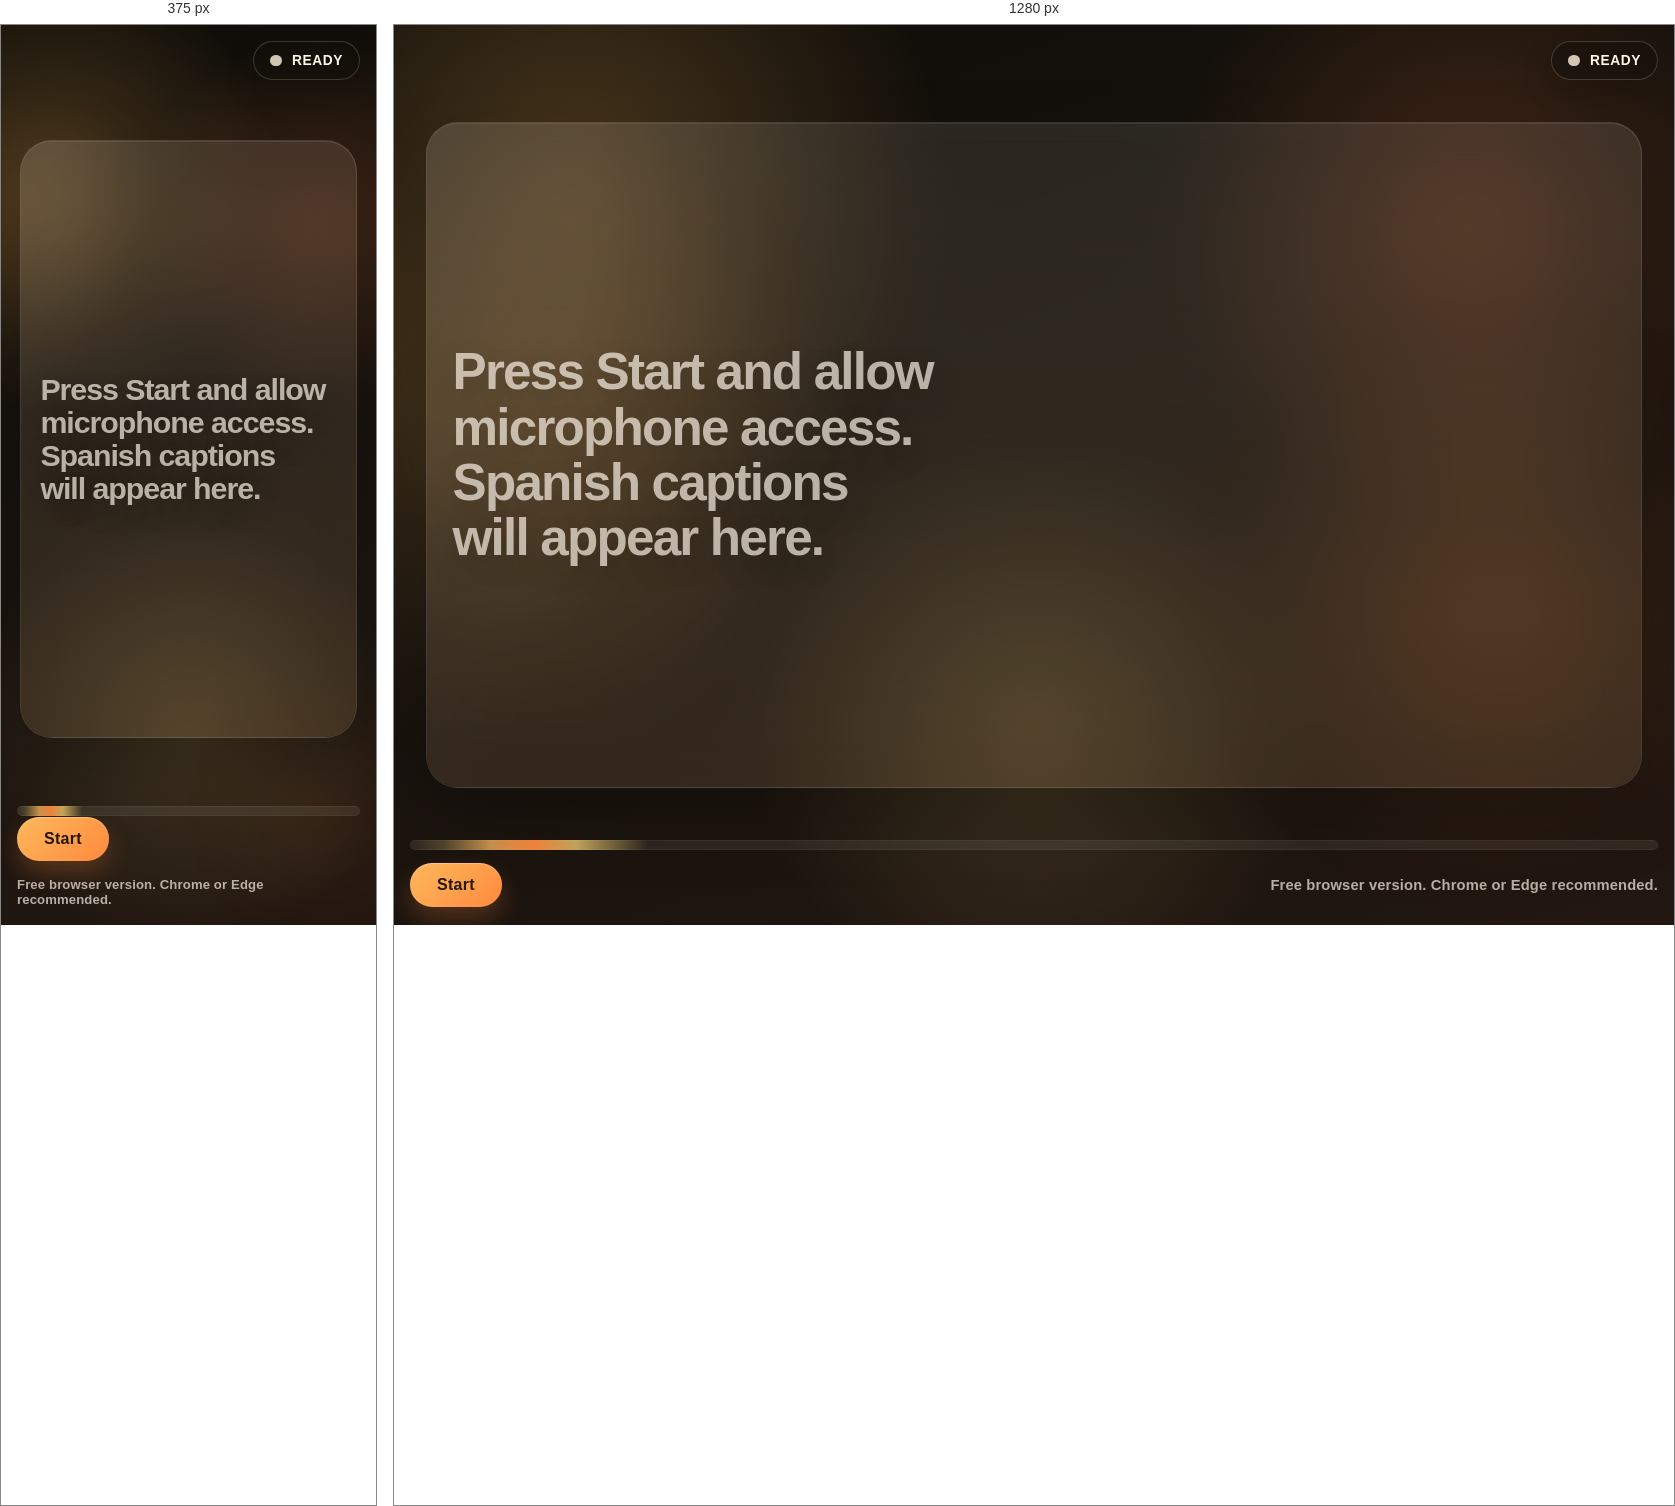
Rendered at 375 px and 1280 px, left to right.

<!-- file: index.html -->
<!DOCTYPE html>
<html lang="en">
  <head>
    <meta charset="UTF-8" />
    <meta name="viewport" content="width=device-width, initial-scale=1.0" />
    <title>Live Translator Web</title>
    <link rel="preconnect" href="https://fonts.googleapis.com" />
    <link rel="preconnect" href="https://fonts.gstatic.com" crossorigin />
    <link
      href="https://fonts.googleapis.com/css2?family=Manrope:wght@500;700;800&family=Sora:wght@400;600;700;800&display=swap"
      rel="stylesheet"
    />
    <link rel="stylesheet" href="./styles.css" />
  </head>
  <body data-state="idle">
    <div class="glow glow-left" aria-hidden="true"></div>
    <div class="glow glow-right" aria-hidden="true"></div>
    <div class="grain" aria-hidden="true"></div>

    <header class="topbar">
      <div class="status-chip" id="status-chip">
        <span class="status-dot" aria-hidden="true"></span>
        <span id="status-text">Ready</span>
      </div>
    </header>

    <main class="screen">
      <section class="caption-stage" id="caption-stage">
        <div class="caption-shell">
          <div class="caption-stream" id="captions" aria-live="polite">
            <p class="caption-line caption-line-placeholder">
              Press Start and allow microphone access. Spanish captions will
              appear here.
            </p>
          </div>
        </div>
      </section>
    </main>

    <footer class="controlbar">
      <button class="start-button" id="start-button" type="button">Start</button>
      <p class="control-note" id="control-note">
        Free browser version. Chrome or Edge recommended.
      </p>
    </footer>

    <div class="ribbon" aria-hidden="true">
      <div class="ribbon-track"></div>
      <div class="ribbon-spark ribbon-spark-a"></div>
      <div class="ribbon-spark ribbon-spark-b"></div>
      <div class="ribbon-spark ribbon-spark-c"></div>
    </div>

    <script src="./app.js" type="module"></script>
  </body>
</html>


/* @media block from styles.css */
@media (max-width: 720px) {
  .screen {
    padding-top: 4rem;
    padding-bottom: 8.5rem;
  }

  .caption-stream {
    min-height: 62vh;
  }

  .controlbar {
    flex-direction: column;
    align-items: flex-start;
  }

  .control-note {
    font-size: 0.82rem;
  }

  .ribbon {
    bottom: 6.8rem;
  }
}